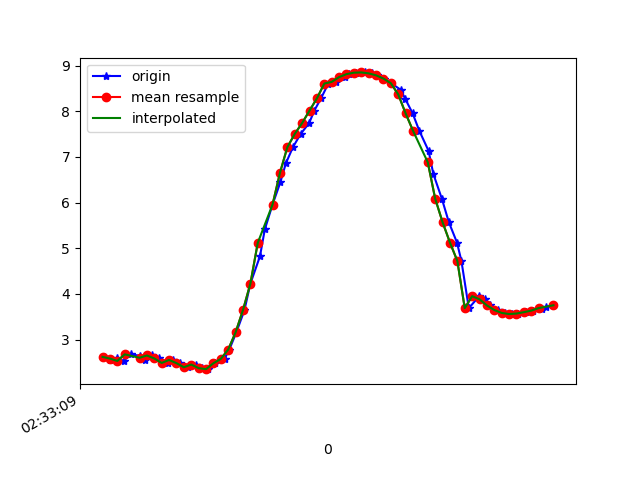

Values plotted in this chart, from the file beside it:
1617849190043, 544833602771111, 2.6194415, -1.300329, 9.353487
1617849190060, 544833622001881, 2.56, -1.36, 9.361
1617849190079, 544833641232651, 2.603, -1.354, 9.351
1617849190097, 544833660463421, 2.53, -1.359, 9.37
1617849190116, 544833679694191, 2.675, -1.438, 9.318
1617849190140, 544833698924961, 2.645, -1.433, 9.327
1617849190154, 544833718155731, 2.554, -1.476, 9.346
1617849190174, 544833737386501, 2.65, -1.488, 9.317
1617849190194, 544833756617271, 2.585, -1.486, 9.335
1617849190218, 544833775848041, 2.486, -1.576, 9.347
1617849190231, 544833795078811, 2.552, -1.581, 9.329
1617849190250, 544833814309581, 2.482, -1.576, 9.349
1617849190272, 544833833540351, 2.393, -1.649, 9.359
1617849190294, 544833852771121, 2.452, -1.62, 9.349
1617849190308, 544833872001891, 2.373, -1.602, 9.372
1617849190326, 544833891232661, 2.35, -1.636, 9.372
1617849190345, 544833910463431, 2.48, -1.566, 9.351
1617849190370, 544833929694201, 2.576, -1.386, 9.353
1617849190383, 544833948924971, 2.78, -1.136, 9.329
1617849190402, 544833968155741, 3.157, -0.8641, 9.237
1617849190424, 544833987386511, 3.647, -0.6487, 9.073
1617849190440, 544834006617281, 4.224, -0.4961, 8.829
1617849190466, 544834025848051, 4.826, -0.3326, 8.523
1617849190479, 544834045078821, 5.411, -0.1104, 8.17
1617849190500, 544834064309591, 5.958, 0.1422, 7.78
1617849190521, 544834083540361, 6.444, 0.3702, 7.375
1617849190536, 544834102771131, 6.86, 0.5556, 6.977
1617849190555, 544834122130703, 7.213, 0.7227, 6.595
1617849190576, 544834141361473, 7.503, 0.8687, 6.244
1617849190599, 544834160592243, 7.742, 0.9926, 5.926
1617849190613, 544834179823013, 8.015, 1.1, 5.531
1617849190631, 544834199053783, 8.283, 1.258, 5.084
1617849190651, 544834218284553, 8.607, 1.779, 4.335
1617849190672, 544834237515323, 8.644, 1.549, 4.349
1617849190696, 544834256746093, 8.749, 1.689, 4.079
1617849190707, 544834275976863, 8.814, 1.817, 3.88
1617849190726, 544834295207633, 8.846, 1.923, 3.754
1617849190751, 544834314438403, 8.851, 1.998, 3.702
1617849190770, 544834333669173, 8.831, 2.028, 3.733
1617849190783, 544834352899943, 8.788, 2.005, 3.846
1617849190802, 544834372130713, 8.717, 1.937, 4.037
1617849190821, 544834391361483, 8.616, 1.829, 4.297
1617849190847, 544834410592253, 8.469, 1.642, 4.649
1617849190859, 544834429823023, 8.271, 1.37, 5.075
1617849190879, 544834449053793, 7.955, 1.047, 5.627
1617849190897, 544834468284563, 7.574, 0.7328, 6.176
1617849190922, 544834487515333, 7.136, 0.4331, 6.703
1617849190935, 544834506746103, 6.628, 0.1655, 7.217
1617849190958, 544834525976873, 6.086, -0.06756, 7.681
1617849190977, 544834545207643, 5.57, -0.3249, 8.057
1617849190999, 544834564438413, 5.123, -0.6243, 8.331
1617849191011, 544834583669183, 4.72, -0.9277, 8.538
1617849191031, 544834602899953, 3.686, -1.755, 8.909
1617849191059, 544834622130723, 3.949, -1.529, 8.838
1617849191076, 544834641361493, 3.881, -1.633, 8.849
1617849191088, 544834660592263, 3.746, -1.829, 8.869
1617849191110, 544834679823033, 3.646, -1.963, 8.882
1617849191129, 544834699053803, 3.582, -2.012, 8.897
1617849191149, 544834718284573, 3.558, -2.013, 8.907
1617849191164, 544834737515343, 3.569, -2.006, 8.904
1617849191186, 544834756746113, 3.599, -2.008, 8.891
... 4 more rows
